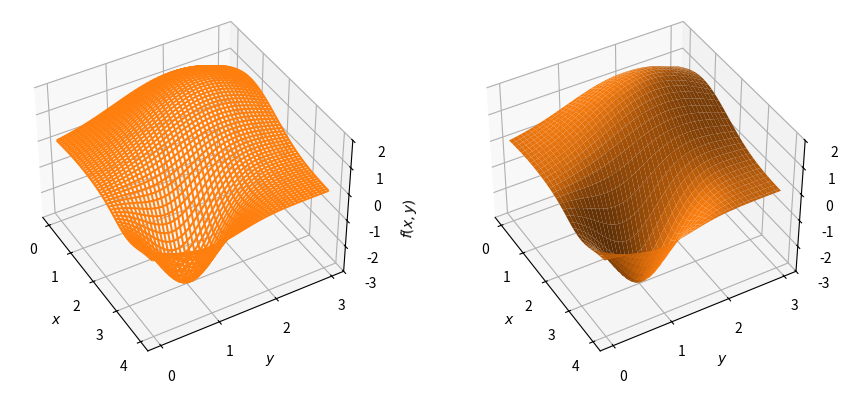

Here is the Python script that generated this plot: (Note: this script raises an exception after producing the figure.)
import numpy as np
import matplotlib.pyplot as plt


def pmgauss(x, y):
    r1 = (x-1)**2 + (y-2)**2
    r2 = (x-3)**2 + (y-1)**2
    return 2*np.exp(-0.5*r1) - 3*np.exp(-2*r2)


a, b = 4, 3

# Create an x,y mesh
x = np.linspace(0, a, 60)
y = np.linspace(0, b, 45)

X, Y = np.meshgrid(x, y)
Z = pmgauss(X, Y)

fig, ax = plt.subplots(1, 2, figsize=(9.2, 4),
                       subplot_kw={"projection": "3d"})
for i in range(2):
    ax[i].set_zlim(-3, 2)
    ax[i].xaxis.set_ticks(range(a+1))  # manually set ticks
    ax[i].yaxis.set_ticks(range(b+1))
    ax[i].set_xlabel(r"$x$")
    ax[i].set_ylabel(r"$y$")
    ax[i].set_zlabel(r"$f(x,y)$")
    ax[i].view_init(40, -30)

# Plot wireframe and surface plots.
plt.subplots_adjust(left=0.0, bottom=0.08, right=0.96,
                    top=0.96, wspace=0.05)
p0 = ax[0].plot_wireframe(X, Y, Z, rcount=80, ccount=80,
                          color="C1")
p1 = ax[1].plot_surface(X, Y, Z, rcount=50, ccount=50,
                        color="C1")
fig.savefig("./figures/wireframe_surface_plots.pdf")
fig.show()
